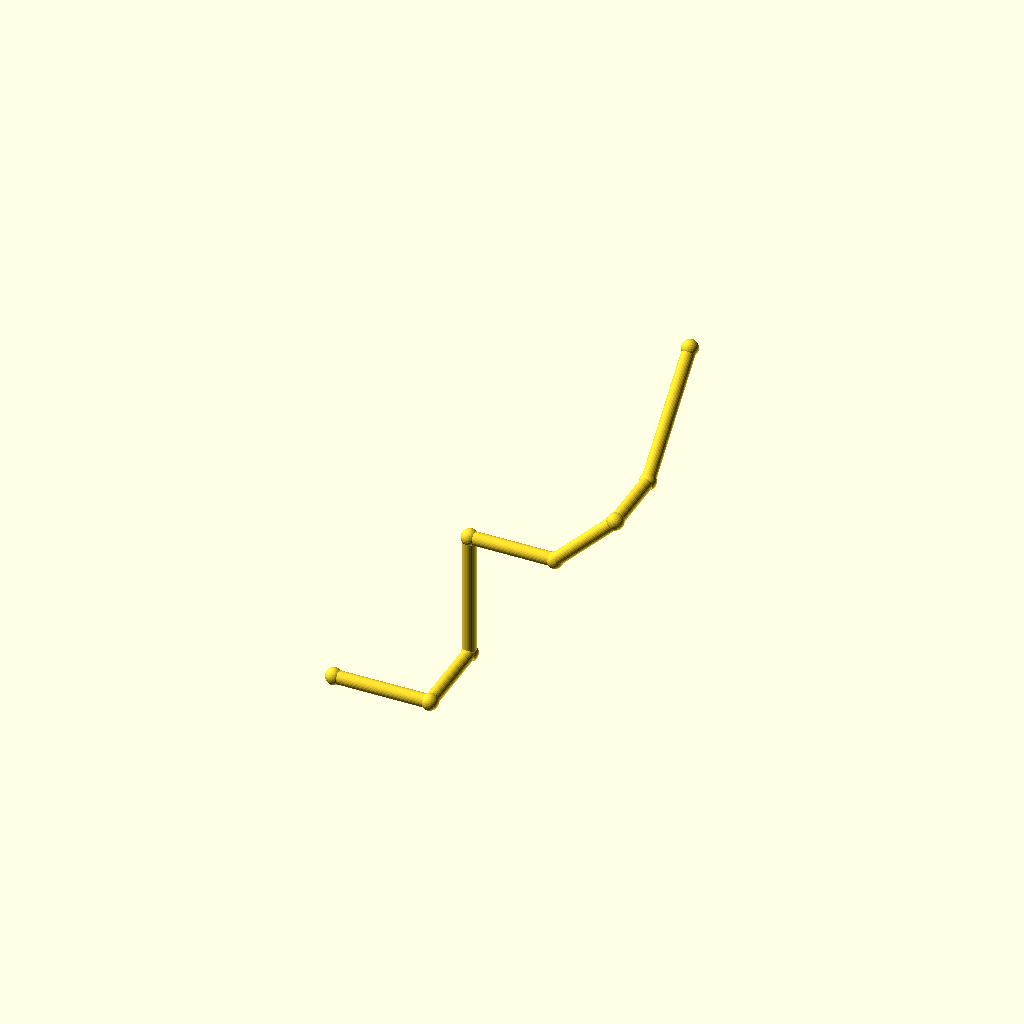
Cell 1: rendered with the file's own defaults.
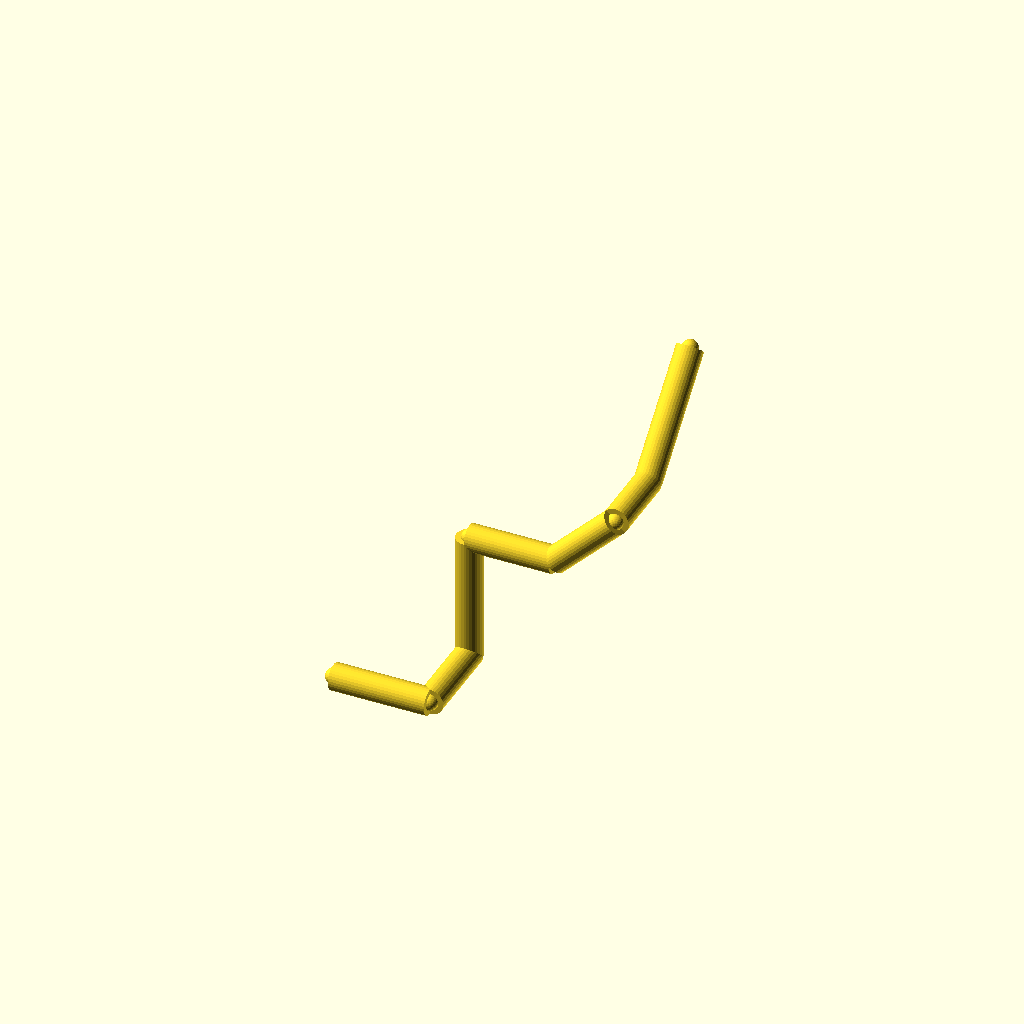
Cell 2 — pipe_r set to 5, the other parameters unchanged.
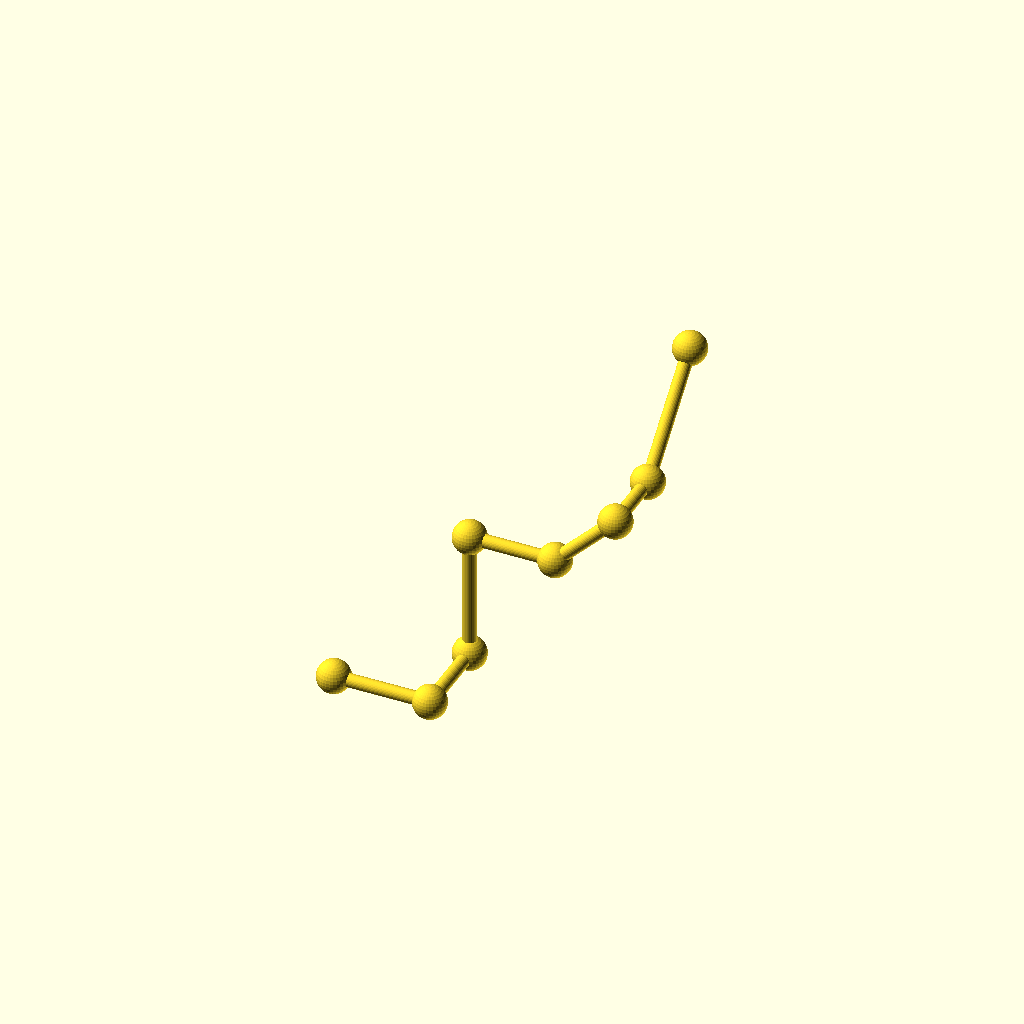
Cell 3 — collar_r set to 6.2, the other parameters unchanged.
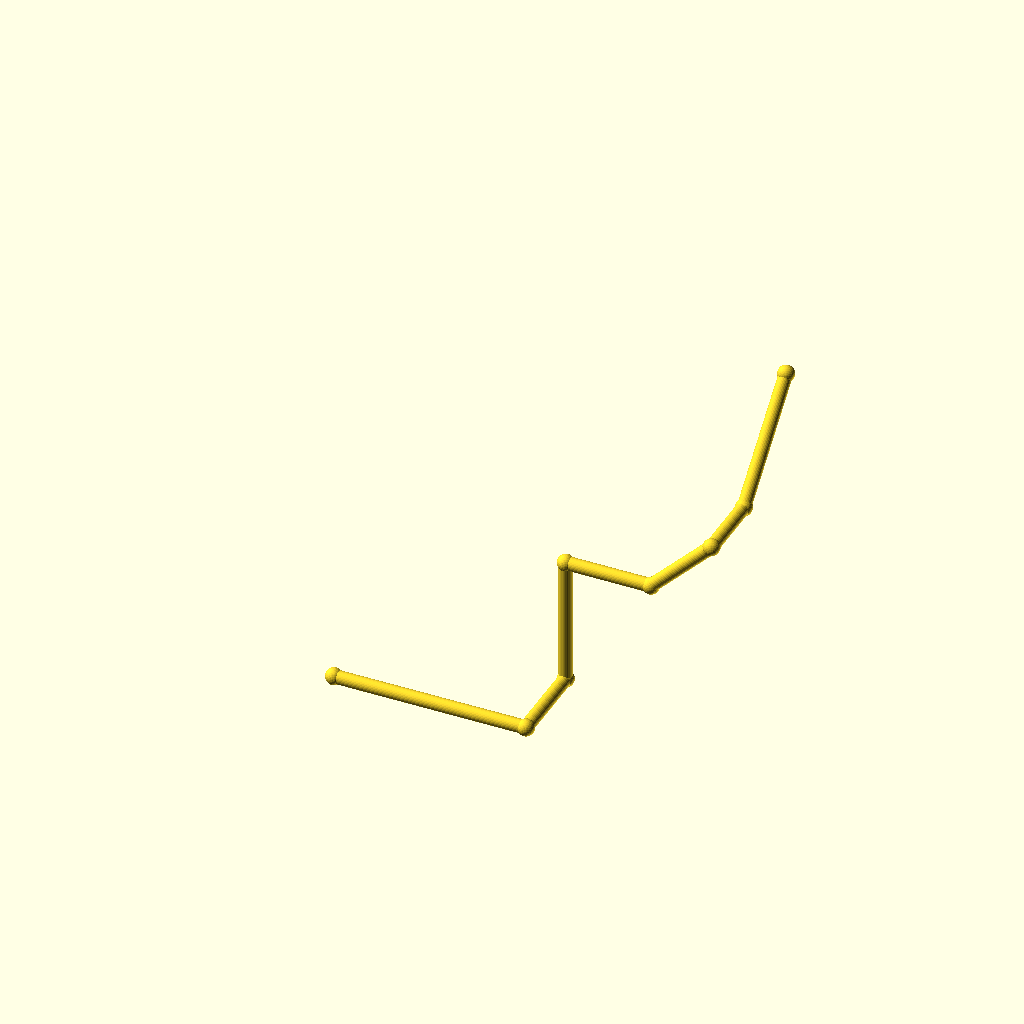
Cell 4 — leg_1 set to 72, the other parameters unchanged.
All cells are drawn from one camera (rotation 55°, 0°, 25°, orthographic, colour scheme Cornfield), so only the parameter changes between them.
OpenSCAD source file optional_data/data/wire2/piperoutes/scene_0090.scad:
$fn = 32;

// ----------------------------------------------------------------------
// Pipe route
// ----------------------------------------------------------------------

// --- parameters (mm) ---
pipe_r = 2.5;             // pipe radius
collar_r = 3.1;           // joint collar radius
turn_90 = 90;             // right-angle elbow, degrees
turn_45 = 45;             // diagonal elbow angle, degrees
leg_1 = 36;               // length of pipe segment 1
leg_2 = 32;               // length of pipe segment 2
leg_3 = 48;               // length of pipe segment 3
leg_4 = 32;               // length of pipe segment 4
leg_5 = 32;               // length of pipe segment 5
leg_6 = 26;               // length of pipe segment 6
leg_7 = 48;               // length of pipe segment 7
segments = 7;             // number of straight pipe segments
fit_tol = 0.02;           // declared fit tolerance (prompt contract)
free_tol = 0.2;           // declared free tolerance (prompt contract)

bbox_x = (leg_1 + leg_4 + leg_5 / sqrt(2)) - (0) + 2 * collar_r;  // overall X, joints included
bbox_y = (leg_2 + leg_6 + leg_7 / sqrt(2)) - (0) + 2 * collar_r;  // overall Y, joints included
bbox_z = (leg_3 + leg_5 / sqrt(2) + leg_7 / sqrt(2)) - (0) + 2 * collar_r;  // overall Z, joints included
pipe_d = 2 * pipe_r;  // pipe outer diameter
collar_d = 2 * collar_r;  // collar diameter
p0 = [0, 0, 0];
p1 = p0 + [1, 0, 0] * leg_1;
p2 = p1 + [0, 1, 0] * leg_2;
p3 = p2 + [0, 0, 1] * leg_3;
p4 = p3 + [1, 0, 0] * leg_4;
p5 = p4 + [1 / sqrt(2), 0, 1 / sqrt(2)] * leg_5;
p6 = p5 + [0, 1, 0] * leg_6;
p7 = p6 + [0, 1 / sqrt(2), 1 / sqrt(2)] * leg_7;
nodes = [p0, p1, p2, p3, p4, p5, p6, p7];

module member(a, b, r) {
  /* round stock from joint a to joint b, ends buried in the joint balls */
  d = b - a;
  length = norm(d);
  translate(a) rotate([0, acos(d[2] / length), atan2(d[1], d[0])])
    cylinder(h = length, r = r);
}

module joint(p, r) {
  /* ball at the joint centre, fatter than every member meeting there */
  translate(p) sphere(r = r);
}

/* members - each call is one graph edge */
member(nodes[0], nodes[1], pipe_r);
member(nodes[1], nodes[2], pipe_r);
member(nodes[2], nodes[3], pipe_r);
member(nodes[3], nodes[4], pipe_r);
member(nodes[4], nodes[5], pipe_r);
member(nodes[5], nodes[6], pipe_r);
member(nodes[6], nodes[7], pipe_r);

/* joint balls */
for (p = nodes) joint(p, collar_r);
Parameter table extracted from the source (name, type, default, range or options):
pipe_r: number, default 2.5
collar_r: number, default 3.1
turn_90: number, default 90
turn_45: number, default 45
leg_1: number, default 36
leg_2: number, default 32
leg_3: number, default 48
leg_4: number, default 32
leg_5: number, default 32
leg_6: number, default 26
leg_7: number, default 48
segments: number, default 7
fit_tol: number, default 0.02
free_tol: number, default 0.2
p0: vector, default [0, 0, 0]
